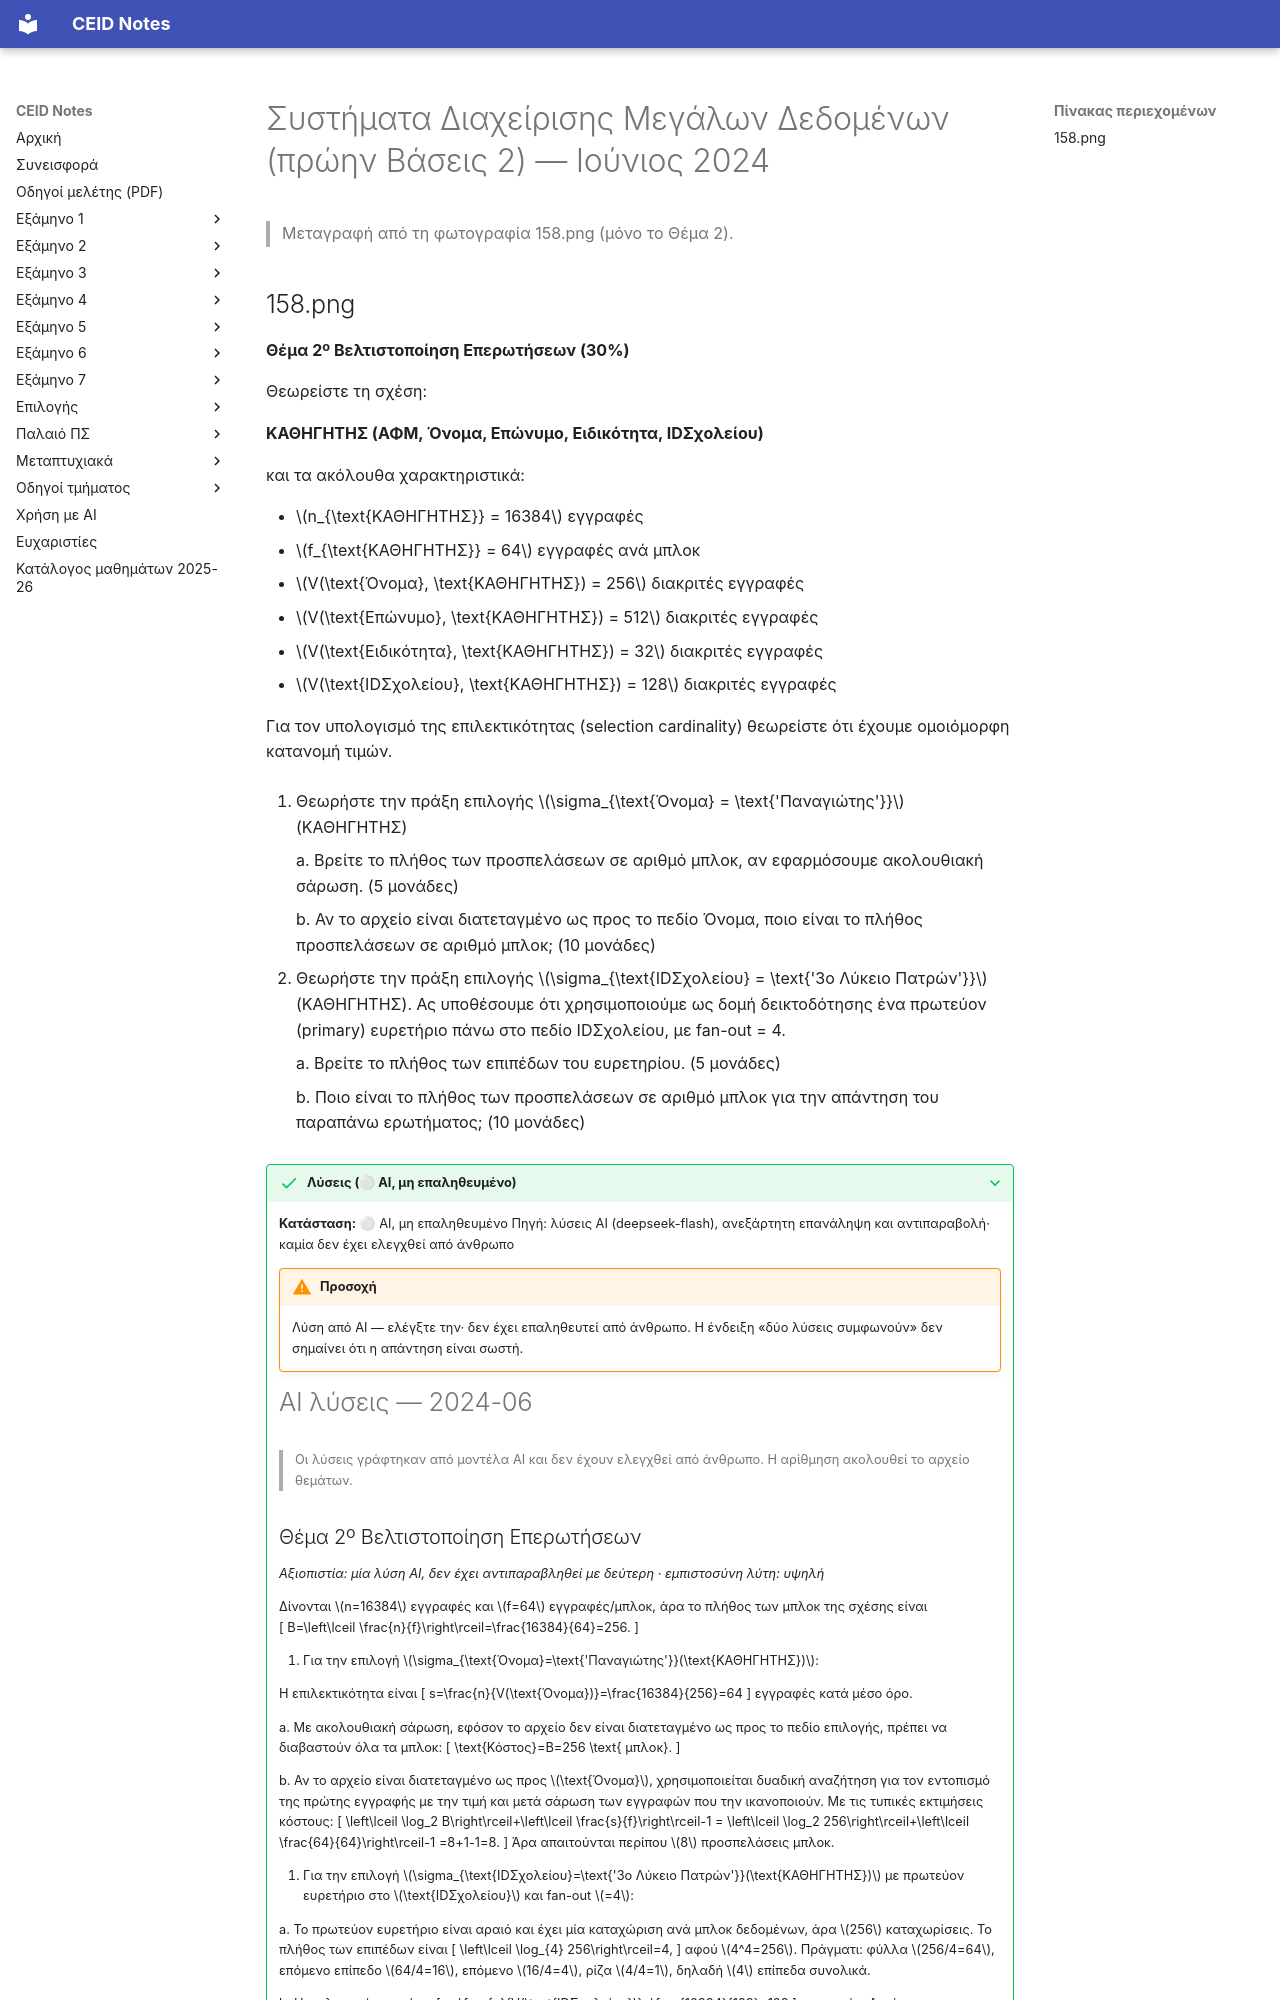

repository: kdngiorgos/ceid-notes · page: Electives (Μαθήματα Επιλογής)/Εαρινά (Spring)/Συστήματα Διαχείρισης Μεγάλων Δεδομένων (πρώην Βάσεις 2) - CEID_NE4348/Previous Exams/2024-06.html · generator: mkdocs

---
course: CEID_NE4348
session: 2024-06
label: Ιούνιος 2024 — Θέμα 2 (μερικό)
sources:
- 158.png
format: unknown
duration_min: null
notes: Φαίνεται μόνο το Θέμα 2· τα υπόλοιπα θέματα της εξέτασης δεν υπάρχουν στο υλικό. Το κείμενο του Θέματος 2 είναι πανομοιότυπο με το Θέμα 2 του DB-_2021.pdf.
transcription: partial
solutions: ai-unverified
---
# Συστήματα Διαχείρισης Μεγάλων Δεδομένων (πρώην Βάσεις 2) — Ιούνιος 2024

> Μεταγραφή από τη φωτογραφία 158.png (μόνο το Θέμα 2).
